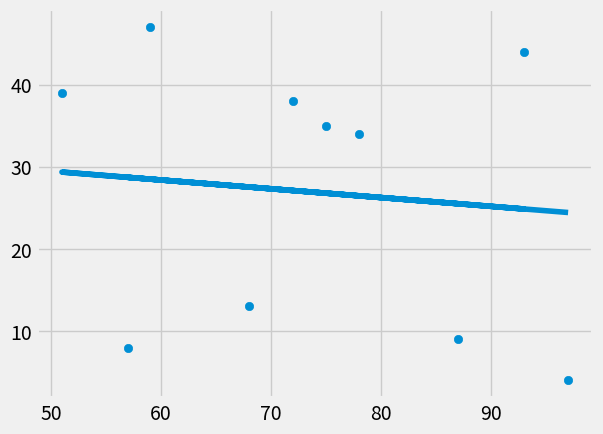

Source code (Python):
import numpy as np
from statistics import mean
import matplotlib.pyplot as plt
from matplotlib import style

style.use('fivethirtyeight')
s=10
x = np.random.randint(50, 100, s)
y = np.random.randint(1, 50, s)


def best_fit_line(x, y):
    m = ((mean(x) * mean(y)) - mean(x * y)) / ((mean(x) * mean(x)) - mean(x * x))
    b = mean(y) - m * mean(x)
    return m, b


m, b = best_fit_line(x,y)

regression_line = [(m*i)+b for i in x]

plt.scatter(x,y)
plt.plot(x,regression_line)
plt.show()
